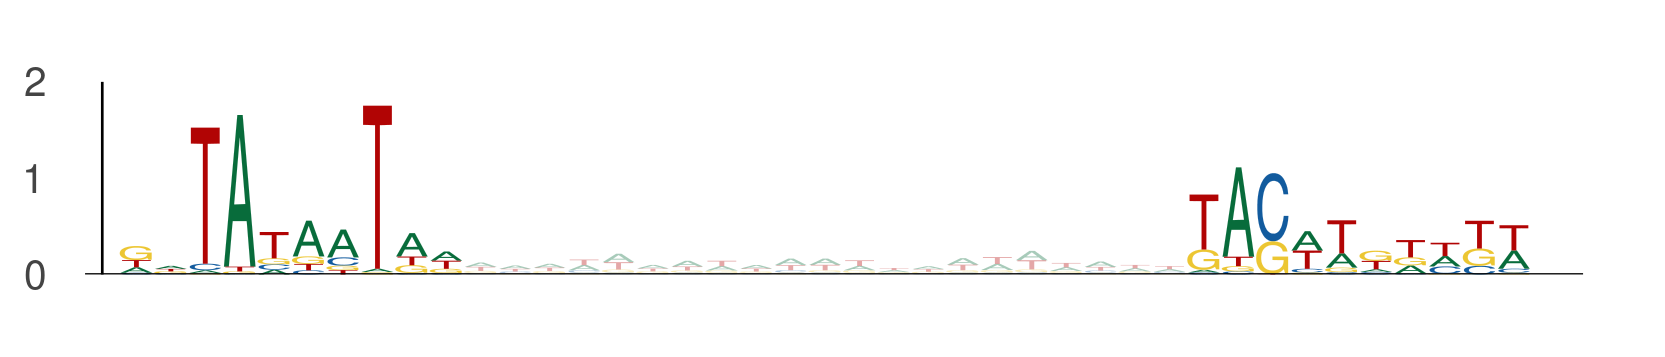

The table this chart was drawn from, first rows:
seq_index, start_position, end_position, is_reversed_complement
5857, 48, 58, 0
5857, 79, 89, 0
7314, 113, 123, 0
7314, 144, 154, 0
9863, 40, 50, 0
9863, 71, 81, 0
8279, 28, 38, 0
8279, 59, 69, 0
7456, 104, 114, 0
7456, 135, 145, 0
8306, 66, 76, 0
8306, 97, 107, 0
8634, 89, 99, 0
8634, 120, 130, 0
4792, 98, 108, 0
4792, 129, 139, 0
3520, 71, 81, 0
3520, 102, 112, 0
8403, 14, 24, 0
8403, 45, 55, 0
7882, 94, 104, 0
7882, 125, 135, 0
10224, 0, 10, 0
10224, 31, 41, 0
11498, 52, 62, 0
11498, 83, 93, 0
92, 65, 75, 0
92, 96, 106, 0
8945, 45, 55, 0
8945, 76, 86, 0
11487, 28, 38, 0
11487, 59, 69, 0
8943, 69, 79, 0
8943, 100, 110, 0
776, 20, 30, 0
776, 51, 61, 0
8212, 78, 88, 0
8212, 109, 119, 0
2284, 93, 103, 0
2284, 124, 134, 0
1653, 103, 113, 0
1653, 134, 144, 0
5662, 102, 112, 0
5662, 133, 143, 0
12011, 72, 82, 0
12011, 103, 113, 0
13114, 57, 67, 0
13114, 88, 98, 0
10213, 103, 113, 0
10213, 134, 144, 0
8407, 47, 57, 0
8407, 78, 88, 0
142, 22, 32, 0
142, 53, 63, 0
8152, 95, 105, 0
8152, 126, 136, 0
1065, 103, 113, 0
1065, 134, 144, 0
12792, 81, 91, 0
12792, 112, 122, 0
... 350 more rows
